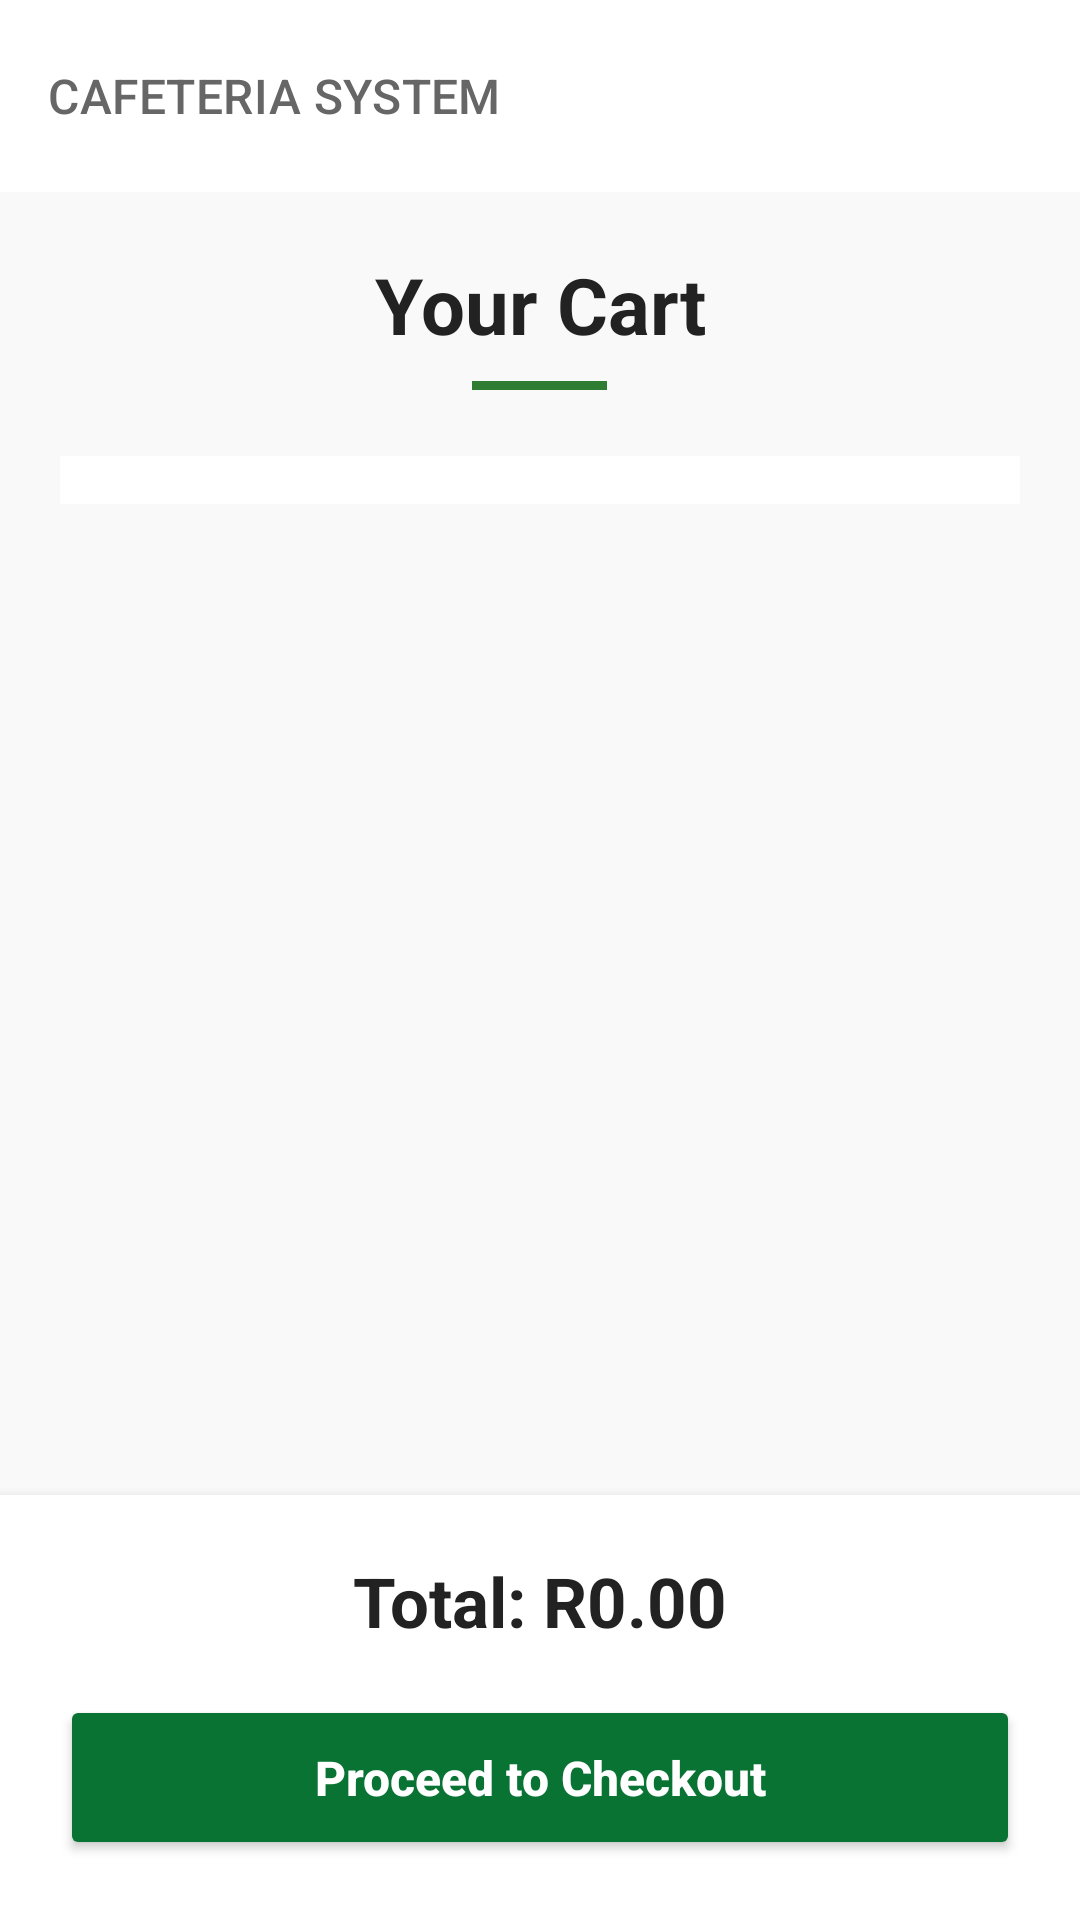

Here is an Android app screen rendered from its layout file. Give the layout XML and the strings, colors and styles it references.
<!-- AndroidManifest.xml: application theme Theme.CafeteriaManagementSystem -->
<!-- res/layout/activity_cart.xml -->
<?xml version="1.0" encoding="utf-8"?>
<LinearLayout
    xmlns:android="http://schemas.android.com/apk/res/android"
    xmlns:app="http://schemas.android.com/apk/res-auto"
    android:id="@+id/main"
    android:layout_width="match_parent"
    android:layout_height="match_parent"
    android:orientation="vertical"
    android:background="#F8F9F8">

    
    <com.google.android.material.appbar.MaterialToolbar
        android:id="@+id/toolbar"
        android:layout_width="match_parent"
        android:layout_height="?attr/actionBarSize"
        android:background="#FFFFFF"
        android:title="SMART SERVE"
        android:titleTextColor="#222222"
        app:navigationIconTint="#2E7D32"
        app:titleTextAppearance="@style/TextAppearance.MaterialComponents.Headline6"
        app:subtitle="CAFETERIA SYSTEM"
        app:subtitleTextColor="#666666" />

    
    <ScrollView
        android:layout_width="match_parent"
        android:layout_height="0dp"
        android:layout_weight="1"
        android:fillViewport="true">

        <LinearLayout
            android:layout_width="match_parent"
            android:layout_height="wrap_content"
            android:orientation="vertical"
            android:padding="20dp">

            
            <TextView
                android:id="@+id/tvCartTitle"
                android:layout_width="match_parent"
                android:layout_height="wrap_content"
                android:text="Your Cart"
                android:textSize="26sp"
                android:textStyle="bold"
                android:gravity="center"
                android:textColor="#222222" />

            <View
                android:layout_width="45dp"
                android:layout_height="3dp"
                android:layout_gravity="center"
                android:layout_marginTop="8dp"
                android:background="#2E7D32" />

            
            <TextView
                android:id="@+id/tvEmptyCart"
                android:layout_width="match_parent"
                android:layout_height="wrap_content"
                android:layout_marginTop="35dp"
                android:gravity="center"
                android:text="Your cart is empty"
                android:textSize="18sp"
                android:textColor="#666666"
                android:visibility="gone" />

            
            <LinearLayout
                android:id="@+id/cartContainer"
                android:layout_width="match_parent"
                android:layout_height="wrap_content"
                android:layout_marginTop="22dp"
                android:orientation="vertical"
                android:background="#FFFFFF"
                android:padding="8dp" />

            
            <LinearLayout
                android:id="@+id/layoutOrderSuccess"
                android:layout_width="match_parent"
                android:layout_height="wrap_content"
                android:layout_marginTop="20dp"
                android:orientation="horizontal"
                android:gravity="center"
                android:padding="14dp"
                android:background="#E8F5E9"
                android:visibility="gone">

                <TextView
                    android:layout_width="wrap_content"
                    android:layout_height="wrap_content"
                    android:text="✓"
                    android:textColor="#2E7D32"
                    android:textSize="20sp"
                    android:textStyle="bold" />

                <TextView
                    android:id="@+id/tvOrderSuccess"
                    android:layout_width="wrap_content"
                    android:layout_height="wrap_content"
                    android:layout_marginStart="10dp"
                    android:text="Order placed successfully!"
                    android:textColor="#355E3B"
                    android:textSize="14sp"
                    android:textStyle="bold" />

            </LinearLayout>

        </LinearLayout>

    </ScrollView>

    
    <LinearLayout
        android:layout_width="match_parent"
        android:layout_height="wrap_content"
        android:orientation="vertical"
        android:padding="20dp"
        android:background="#FFFFFF"
        android:elevation="6dp">

        <TextView
            android:id="@+id/tvTotal"
            android:layout_width="match_parent"
            android:layout_height="wrap_content"
            android:text="Total: R0.00"
            android:textSize="23sp"
            android:textStyle="bold"
            android:gravity="center"
            android:textColor="#222222" />

        <Button
            android:id="@+id/btnCheckout"
            android:layout_width="match_parent"
            android:layout_height="55dp"
            android:layout_marginTop="16dp"
            android:text="Proceed to Checkout"
            android:textSize="16sp"
            android:textStyle="bold"
            android:textAllCaps="false"
            android:textColor="#FFFFFF"
            android:backgroundTint="#087333"
            app:cornerRadius="8dp" />

    </LinearLayout>

</LinearLayout>
<!-- resources referenced by this layout -->
<resources>
  <style name="Theme.CafeteriaManagementSystem" parent="Base.Theme.CafeteriaManagementSystem" />
  <style name="Base.Theme.CafeteriaManagementSystem" parent="Theme.Material3.DayNight.NoActionBar">
          
          
      </style>
</resources>
